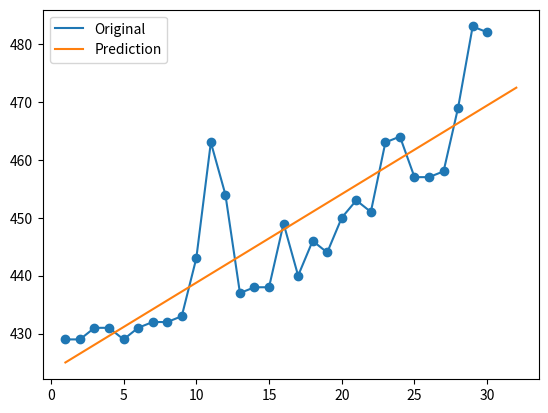

Source code (Python):
from matplotlib import pyplot as plt

def f(x, m, c):
    return m * x + c

x = [1, 2, 3, 4, 5, 6, 7, 8, 9, 10, 11, 12, 13, 14, 15, 16, 17, 18, 19, 20,21,22,23,24,25,26,27,28,29,30]
n = len(x)
y = [429,429,431,431,429,431,432,432,433,443,463, 454, 437, 438, 438, 449, 440, 446, 444, 450, 453, 451, 463, 464, 457, 457, 458, 469, 483, 482]
sumx = sum(x)
sumy = sum(y)
avgx = sum(x) / n
avgy = sum(y) / n
dx = [v - avgx for v in x]
dy = [v - avgy for v in y]
sigmadx = sum(dx)
sigmady = sum(dy)
dxdy = [dx[i] * dy[i] for i in range(n)]
# print(dxdy)
dxdx = [v * v for v in dx]
# print(dxdx)
dydy = [v * v for v in dy]
sigmadxdy = sum(dxdy)
sigmadxdx = sum(dxdx)
sigmadydy = sum(dydy)
n = len(x)
num = (sigmadxdy - sigmadx * sigmady / n)
den = (sigmadxdx - sigmadx * sigmadx / n)
m = num / den
c = avgy - m * avgx
inputx = [x for x in range(1, n + 3)]
inputy = [f(x, m, c) for x in inputx]
print(m, c)
print(f(8, m, c))
plt.scatter(x, y)
plt.plot(x, y, label="Original")
plt.plot(inputx, inputy,label="Prediction")
plt.legend()
plt.show()
